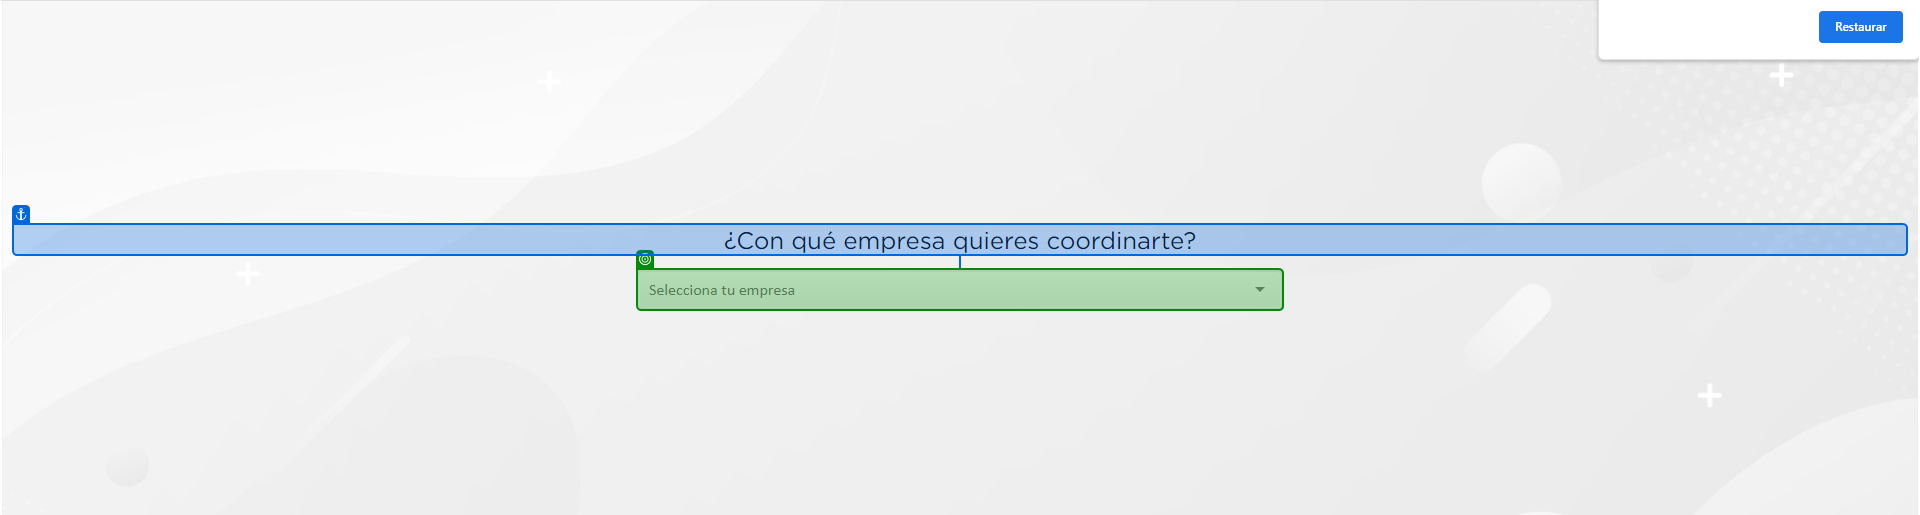
Workflow: Process

Step 1: select "[in_TransactionItem.SpecificContent("Empresa").ToString]" in '¿Con qué'

Step 2: select "[in_TransactionItem.SpecificContent("Empresa").ToString]" (no picture)

Step 3: check 'Coordinación' (no picture)

Step 4: click on 'Coordinación' (no picture)

Step 5: click on 'Gestión documental' (no picture)

Step 6: click on 'Gestión documental con offset' (no picture)

Step 7: check 'No se' (no picture)

Step 8: check '0 Documentos' (no picture)

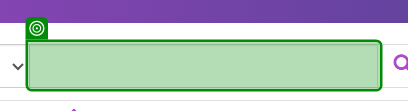
Step 9: check 'INPUT Text_Search'